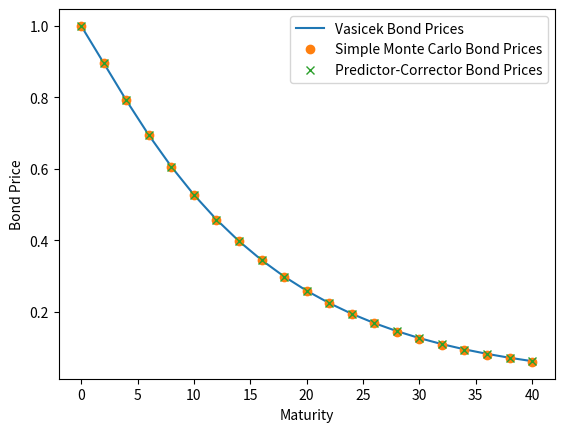

Generate this figure with matplotlib:
import numpy as np
from scipy.stats import norm
import matplotlib.pyplot as plt
import random


# Vasicek bond price
def A(t1, t2):
    return (1-np.exp(-alpha*(t2-t1)))/alpha


def D(t1, t2):
    val1 = (t2-t1-A(t1, t2))*(sigma**2/(2*alpha**2)-b)
    val2 = sigma**2*A(t1, t2)**2/(4*alpha)
    return val1-val2


def bond_price(r, t, T):
    return np.exp(-A(t, T)*r+D(t, T))


# Parameters
r0 = 0.05
alpha = 0.2
b = 0.08
sigma = 0.025

# Problem parameters
t = np.linspace(0, 40, 21)
sigmaj = 0.2

vasi_bond = bond_price(r0, 0, t)

# Applying the algo
np.random.seed(0)
n_simulations = 100000
n_steps = len(t)

mc_forward = np.ones([n_simulations, n_steps-1])*(vasi_bond[:-1]-vasi_bond[1:])/(2*vasi_bond[1:])
predcorr_forward=np.ones([n_simulations, n_steps-1])*(vasi_bond[:-1]-vasi_bond[1:])/(2*vasi_bond[1:])
mc_capfac=np.ones([n_simulations, n_steps])
predcorr_capfac=np.ones([n_simulations, n_steps])

delta=np.ones([n_simulations, n_steps-1])*(t[1:]-t[:-1])

for i in range(1, n_steps):
    Z=norm.rvs(size = [n_simulations, 1])

    # Explicit Monte Carlo simulation
    muhat=np.cumsum(delta[:, i:]*mc_forward[:, i:]*sigmaj**
                    2/(1+delta[:, i:]*mc_forward[:, i:]), axis = 1)
    mc_forward[:, i:]=mc_forward[:, i:]*np.exp((muhat-sigmaj**2/2)*delta[:, i:]+sigmaj*np.sqrt(delta[:, i:])*Z)

    # Predictor-Corrector Monte Carlo simulation
    mu_initial=np.cumsum(delta[:, i:]*predcorr_forward[:, i:] * \
                         sigmaj**2/(1+delta[:, i:]*predcorr_forward[:, i:]), axis = 1)
    for_temp=predcorr_forward[:, i:]*np.exp(
        (mu_initial-sigmaj**2/2)*delta[:, i:]+sigmaj*np.sqrt(delta[:, i:])*Z)
    mu_term=np.cumsum(delta[:, i:]*for_temp*sigmaj**2 / \
                      (1+delta[:, i:]*for_temp), axis = 1)
    predcorr_forward[:, i:]=predcorr_forward[:, i:]*np.exp(
        (mu_initial+mu_term-sigmaj**2)*delta[:, i:]/2+sigmaj*np.sqrt(delta[:, i:])*Z)

# Implying capitalisation factors from the forward rates
mc_capfac[:, 1:]=np.cumprod(1+delta*mc_forward, axis = 1)
predcorr_capfac[:, 1:]=np.cumprod(1+delta*predcorr_forward, axis = 1)

# Inverting the capitalisation factors to imply bond prices (discount factors)
mc_price=mc_capfac**(-1)
predcorr_price=predcorr_capfac**(-1)
print(predcorr_price)

# Taking averages
mc_final=np.mean(mc_price, axis = 0)
predcorr_final=np.mean(predcorr_price, axis = 0)

plt.xlabel('Maturity')
plt.ylabel('Bond Price')
plt.plot(t, vasi_bond, label = "Vasicek Bond Prices")
plt.plot(t, mc_final, 'o', label = "Simple Monte Carlo Bond Prices")
plt.plot(t, predcorr_final, 'x', label = "Predictor-Corrector Bond Prices")
plt.legend()
plt.show()
